The GitHub repository shihabpk99/AI-Powered-Crop-Disease-Detection-System contains a labelled image folder "MasterDataset" with 14 categories: potato bacterial disease, potato fungal disease, potato healthy, potato late blight, rice blast, rice brown spot, rice healthy, rice sheath blight, rice tungro virus, wheat black point, wheat blast, wheat fusarium foot rot, wheat healthy, wheat leaf blight. Examples follow, each with its label.

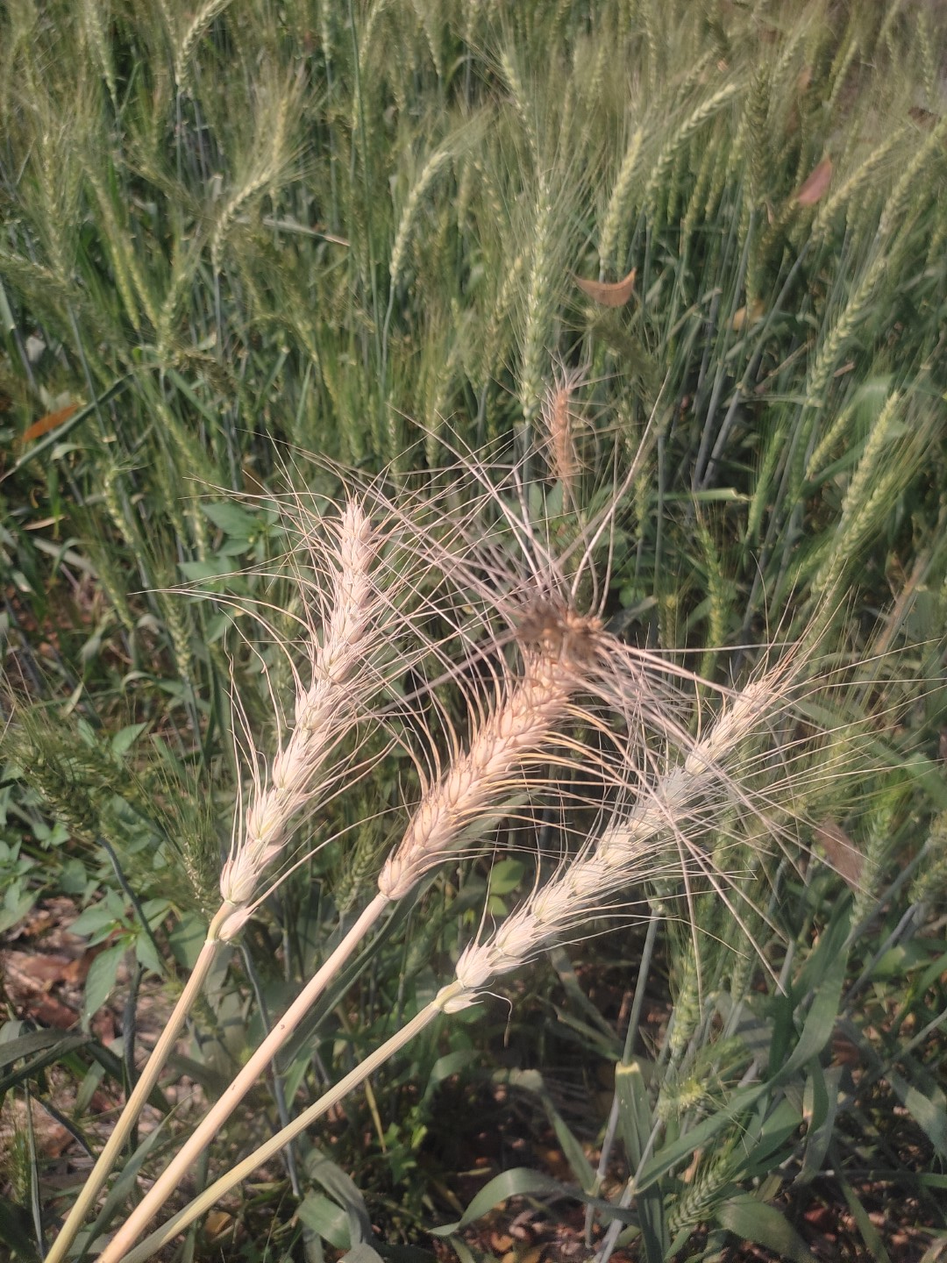
Label: wheat blast

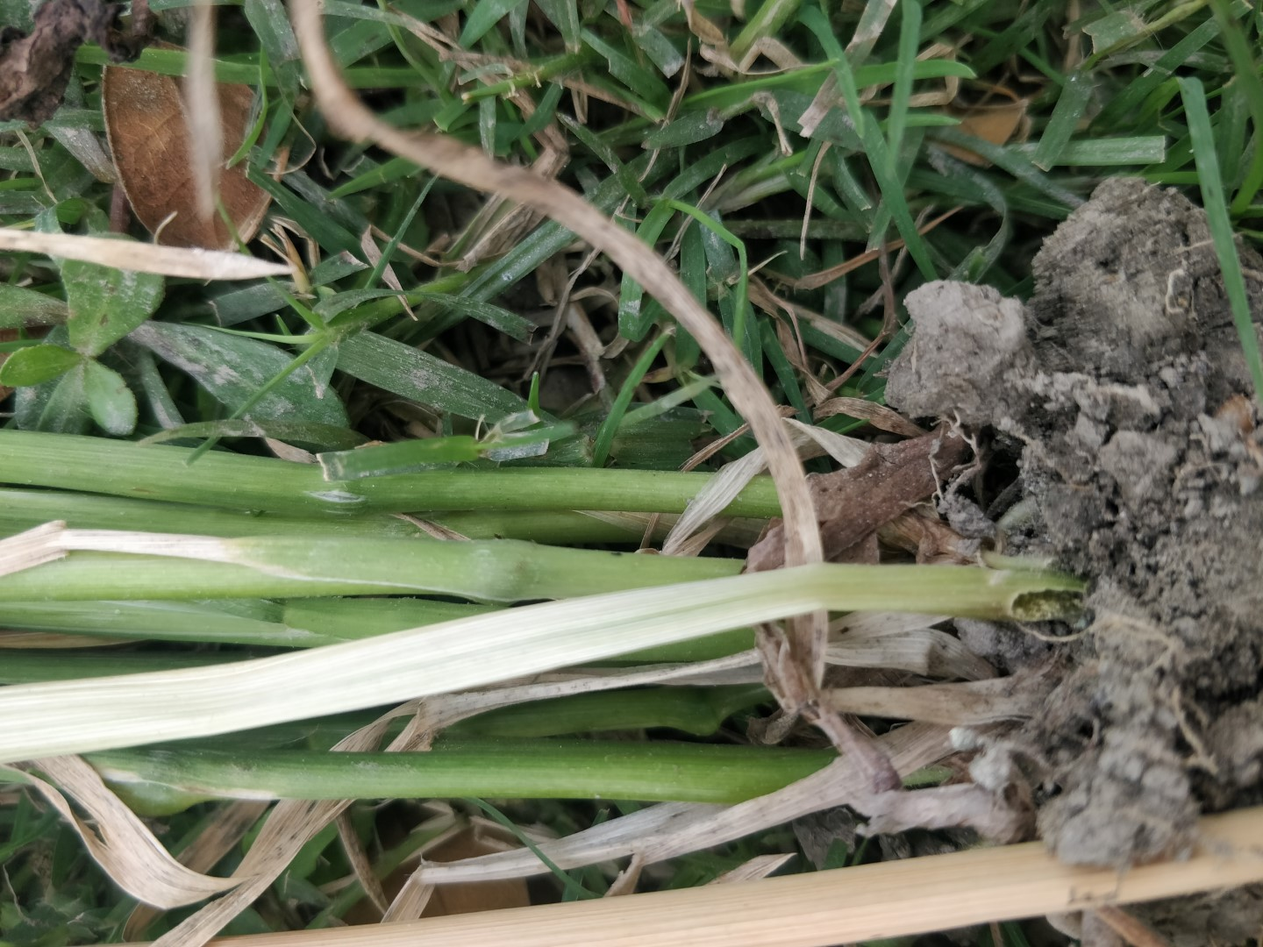
Label: wheat fusarium foot rot

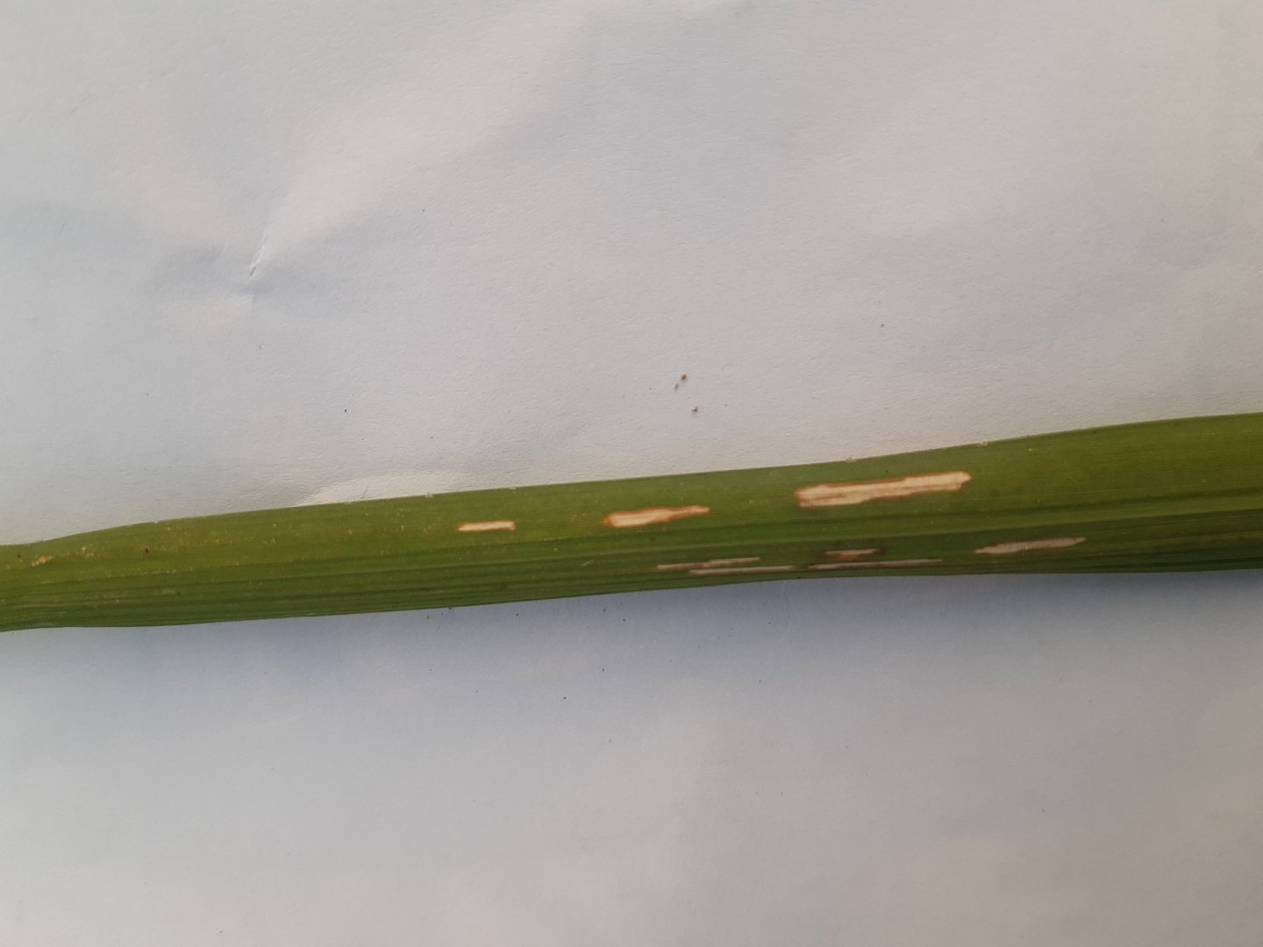
Label: rice sheath blight

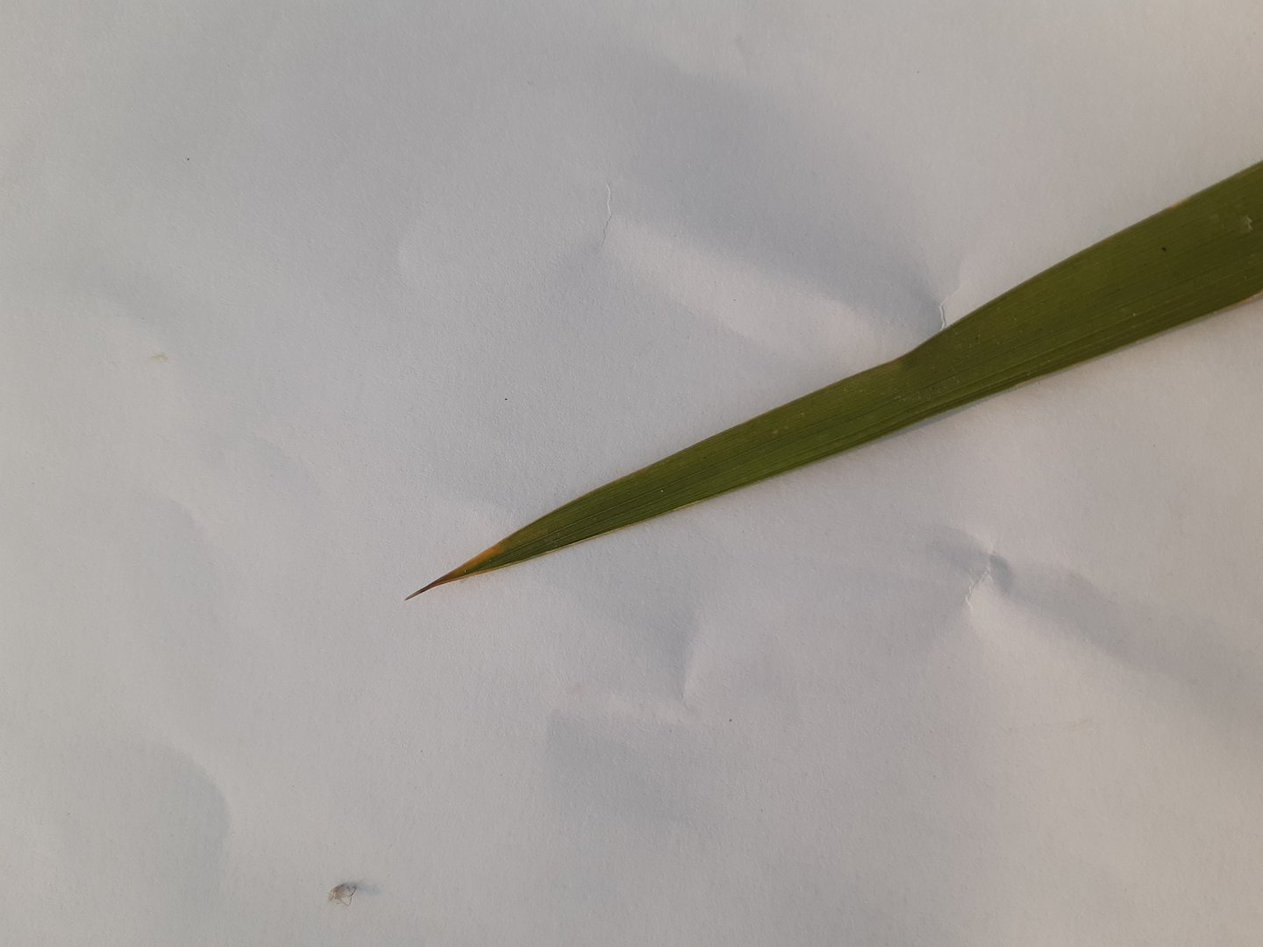
Label: rice tungro virus

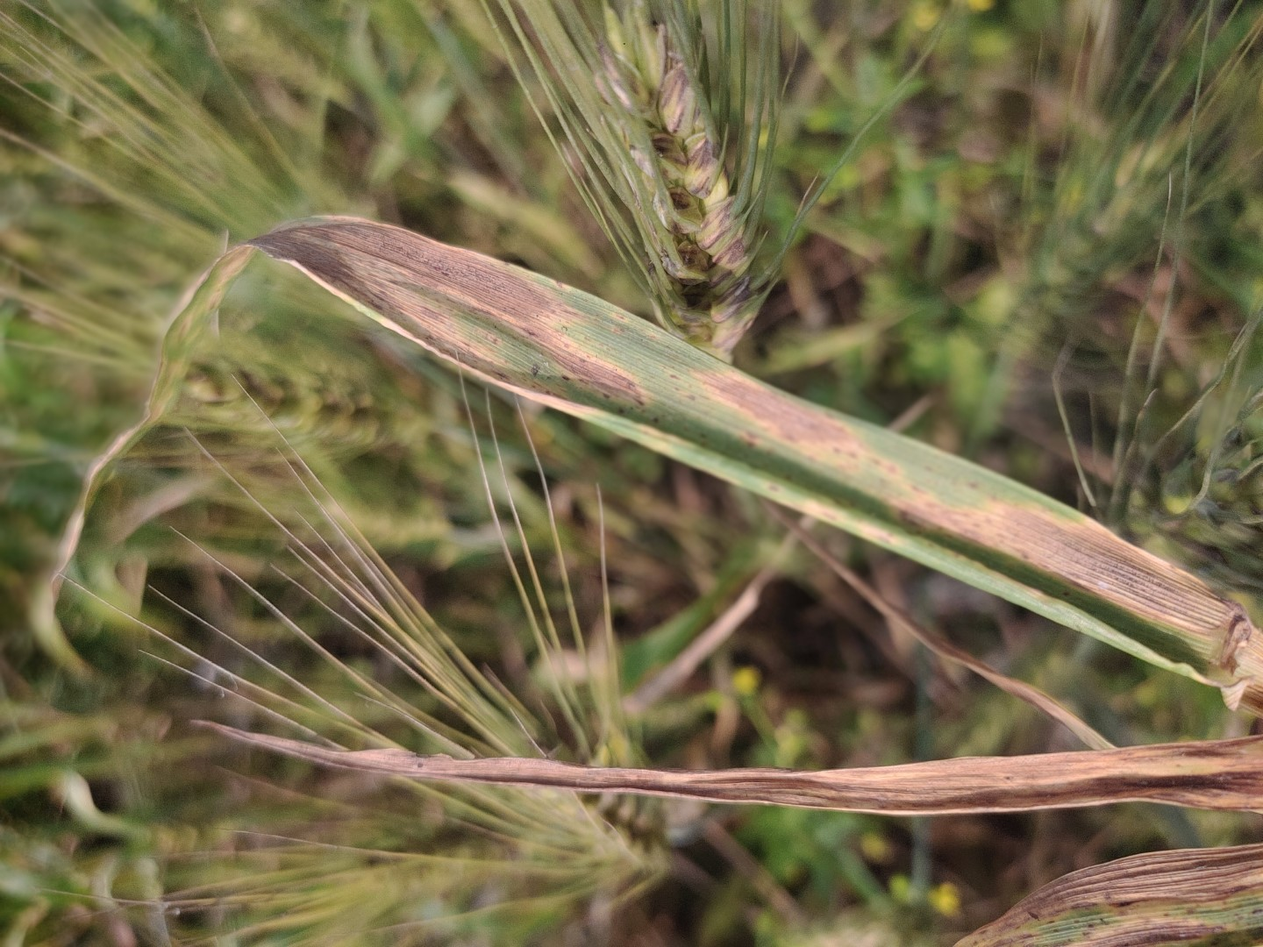
Label: wheat leaf blight

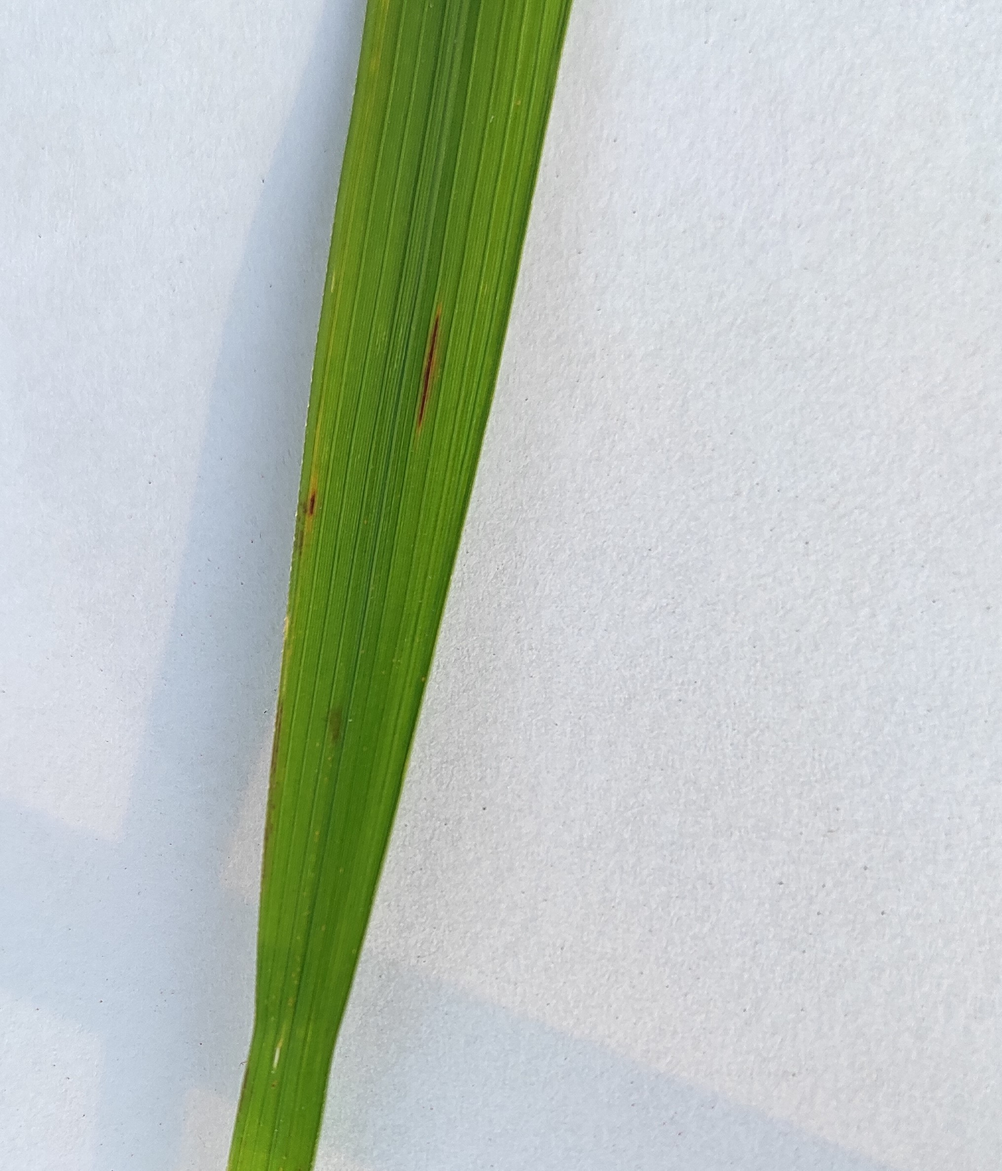
Label: rice blast
